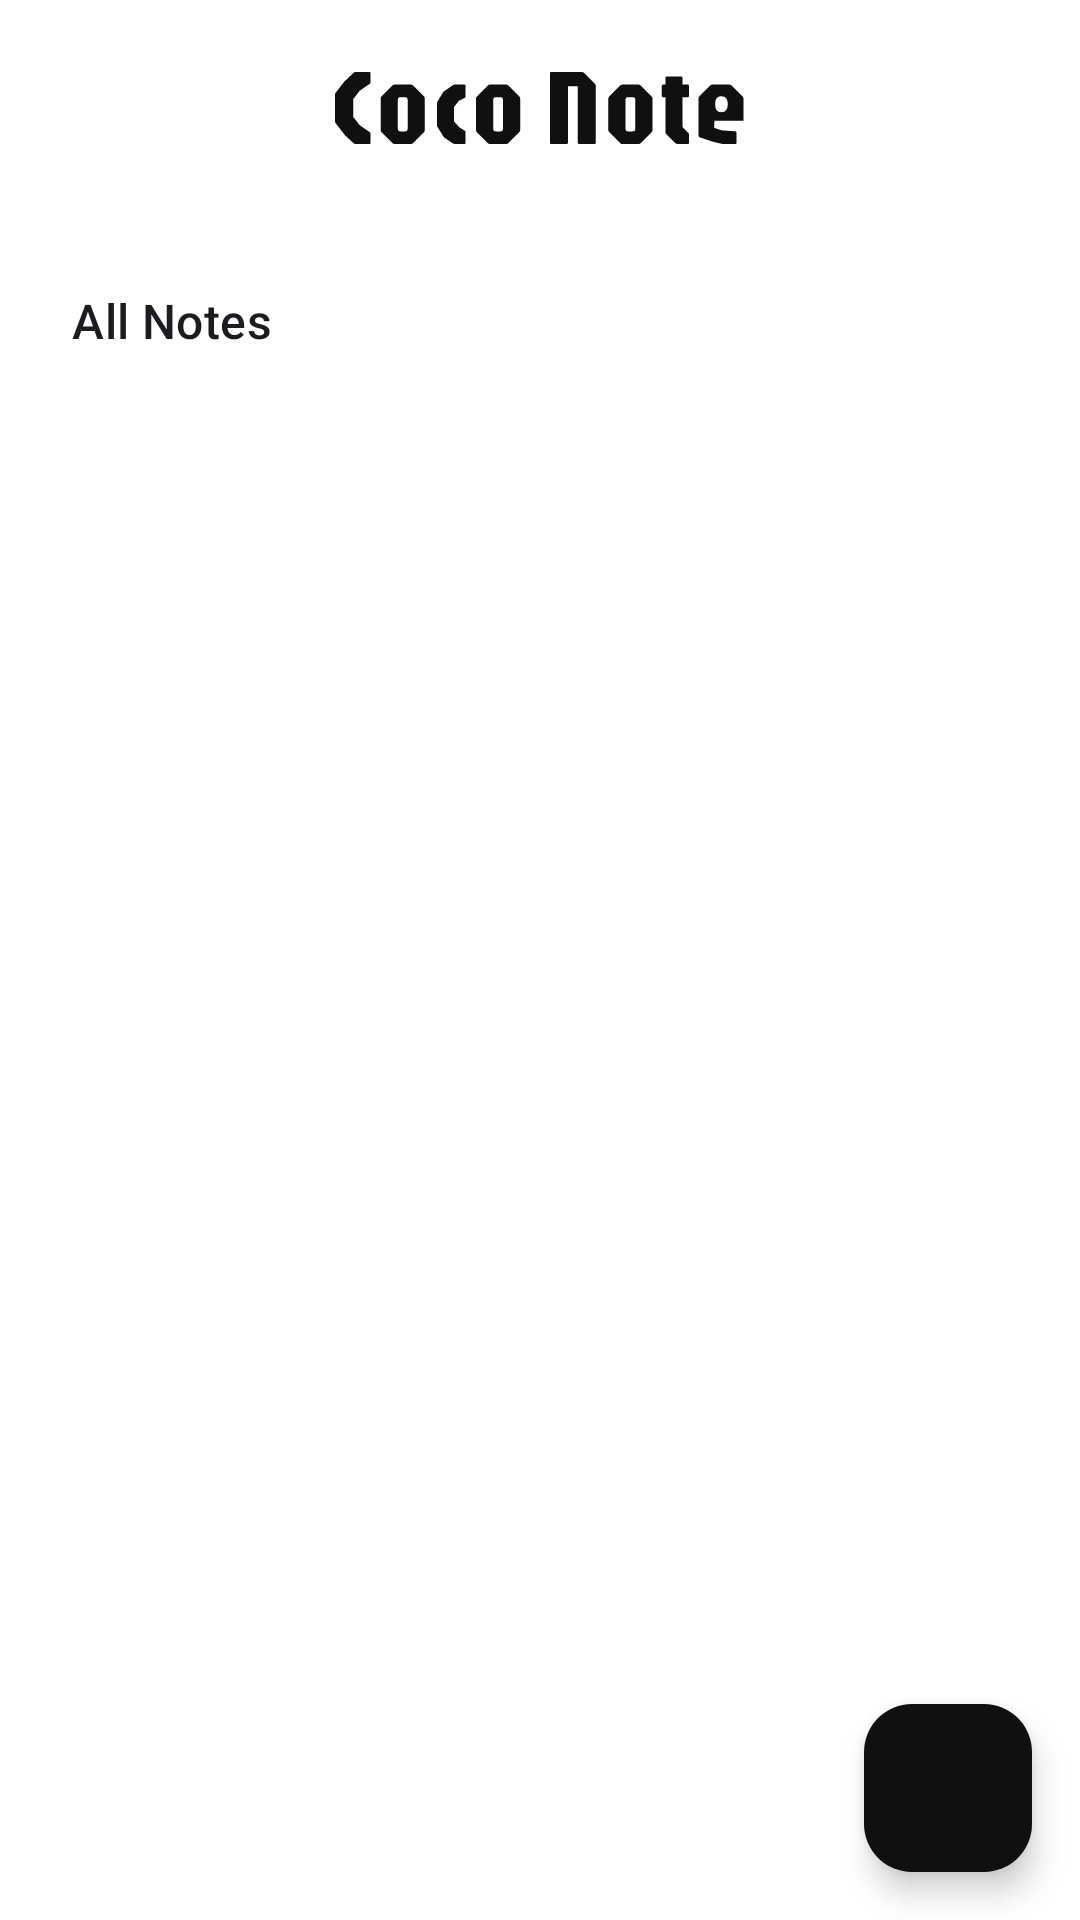

Android layout source for this screen:
<!-- AndroidManifest.xml: application theme Theme.CocoNote -->
<!-- res/layout/fragment_home.xml -->
<?xml version="1.0" encoding="utf-8"?>
<androidx.coordinatorlayout.widget.CoordinatorLayout xmlns:android="http://schemas.android.com/apk/res/android"
    xmlns:app="http://schemas.android.com/apk/res-auto"
    xmlns:tools="http://schemas.android.com/tools"
    android:layout_width="match_parent"
    android:layout_height="match_parent"
    android:background="@color/white"
    tools:context=".ui.home.HomeFragment">

    <com.google.android.material.appbar.AppBarLayout
        android:id="@+id/app_bar"
        android:layout_width="match_parent"
        android:layout_height="wrap_content"
        android:backgroundTint="@color/white"
        app:elevation="4dp">

        <androidx.appcompat.widget.Toolbar
            android:layout_width="match_parent"
            android:layout_height="72dp"
            app:layout_collapseMode="pin">

            <ImageView
                android:id="@+id/img_logo"
                android:layout_width="wrap_content"
                android:layout_height="wrap_content"
                android:layout_gravity="center"
                android:contentDescription="@string/image"
                android:src="@drawable/logo_coco_note" />

        </androidx.appcompat.widget.Toolbar>

    </com.google.android.material.appbar.AppBarLayout>

    <androidx.constraintlayout.widget.ConstraintLayout
        android:layout_width="match_parent"
        android:layout_height="match_parent"
        app:layout_behavior="@string/appbar_scrolling_view_behavior">

        <TextView
            android:id="@+id/lbl_list_notes"
            style="@style/TextAppearance.Material3.TitleMedium"
            android:layout_width="wrap_content"
            android:layout_height="wrap_content"
            android:layout_marginStart="24dp"
            android:layout_marginTop="24dp"
            android:text="@string/label_list_notes"
            app:layout_constraintStart_toStartOf="parent"
            app:layout_constraintTop_toTopOf="parent" />

        <androidx.recyclerview.widget.RecyclerView
            android:id="@+id/rv_notes"
            android:layout_width="match_parent"
            android:layout_height="0dp"
            android:layout_marginTop="16dp"
            app:layoutManager="androidx.recyclerview.widget.LinearLayoutManager"
            app:layout_constraintBottom_toBottomOf="parent"
            app:layout_constraintTop_toBottomOf="@+id/lbl_list_notes"
            tools:itemCount="4"
            tools:listitem="@layout/item_note" />

        <TextView
            android:id="@+id/lbl_title_not_is_empty"
            style="@style/TextAppearance.Material3.TitleSmall"
            android:layout_width="wrap_content"
            android:layout_height="wrap_content"
            android:layout_marginBottom="8dp"
            android:text="@string/lbl_title_not_is_empty"
            app:layout_constraintBottom_toBottomOf="parent"
            app:layout_constraintEnd_toEndOf="parent"
            app:layout_constraintStart_toStartOf="parent"
            app:layout_constraintTop_toTopOf="parent" />

        <TextView
            android:id="@+id/lbl_desc_not_is_empty"
            android:layout_width="wrap_content"
            android:layout_height="wrap_content"
            android:layout_marginStart="32dp"
            android:layout_marginTop="8dp"
            android:layout_marginEnd="32dp"
            android:text="@string/lbl_desc_not_is_empty"
            app:layout_constraintEnd_toEndOf="parent"
            app:layout_constraintStart_toStartOf="parent"
            app:layout_constraintTop_toBottomOf="@id/lbl_title_not_is_empty" />


        <androidx.constraintlayout.widget.Group
            android:id="@+id/message_is_empty"
            android:layout_width="wrap_content"
            android:layout_height="wrap_content"
            android:visibility="gone"
            app:constraint_referenced_ids="lbl_title_not_is_empty, lbl_desc_not_is_empty" />

    </androidx.constraintlayout.widget.ConstraintLayout>

    <com.google.android.material.floatingactionbutton.FloatingActionButton
        android:id="@+id/fab_create_new_note"
        android:layout_width="wrap_content"
        android:layout_height="wrap_content"
        android:layout_gravity="bottom|end"
        android:layout_margin="16dp"
        android:contentDescription="@string/fab"
        app:srcCompat="@drawable/ic_plus" />

</androidx.coordinatorlayout.widget.CoordinatorLayout>
<!-- res/layout/item_note.xml (included above) -->
<?xml version="1.0" encoding="utf-8"?>
<com.google.android.material.card.MaterialCardView xmlns:android="http://schemas.android.com/apk/res/android"
    xmlns:app="http://schemas.android.com/apk/res-auto"
    xmlns:tools="http://schemas.android.com/tools"
    android:id="@+id/cv_note"
    android:layout_width="match_parent"
    android:layout_height="wrap_content"
    android:layout_marginHorizontal="24dp"
    android:layout_marginVertical="8dp">

    <LinearLayout
        android:layout_width="match_parent"
        android:layout_height="wrap_content"
        android:layout_margin="16dp"
        android:orientation="vertical">

        <TextView
            android:id="@+id/tv_title"
            style="@style/TextAppearance.Material3.TitleLarge"
            android:layout_width="match_parent"
            android:layout_height="wrap_content"
            android:ellipsize="end"
            android:maxLines="2"
            tools:text="@tools:sample/lorem/random" />

        <TextView
            android:id="@+id/tv_description"
            style="@style/TextAppearance.Material3.BodyMedium"
            android:layout_width="match_parent"
            android:layout_height="wrap_content"
            android:layout_marginTop="16dp"
            android:ellipsize="end"
            android:maxLines="4"
            tools:text="@tools:sample/lorem/random" />

        <TextView
            android:id="@+id/tv_date"
            style="@style/TextAppearance.Material3.BodySmall"
            android:layout_width="match_parent"
            android:layout_height="wrap_content"
            android:layout_marginTop="24dp"
            android:textAlignment="textEnd"
            tools:text="2024/09/21" />
    </LinearLayout>

</com.google.android.material.card.MaterialCardView>
<!-- resources referenced by this layout -->
<resources>
  <color name="white">#FFFFFFFF</color>
  <!-- drawable logo_coco_note: vector/xml drawable (drawable, 4875 chars, omitted) -->
  <string name="fab">fab</string>
  <string name="image">image resource</string>
  <string name="label_list_notes">All Notes</string>
  <string name="lbl_desc_not_is_empty">Tap the Add button to create a note.</string>
  <string name="lbl_title_not_is_empty">No notes available</string>
  <style name="Theme.CocoNote" parent="Base.Theme.CocoNote" />
  <style name="Base.Theme.CocoNote" parent="Theme.Material3.Light.NoActionBar">
          
          
          <item name="android:forceDarkAllowed" tools:targetApi="q">false</item>
          <item name="materialAlertDialogTheme">@style/ThemeOverlay.App.MaterialAlertDialog</item>
          <item name="floatingActionButtonStyle">@style/Widget.App.FloatingActionButton</item>
      </style>
  <style name="ThemeOverlay.App.MaterialAlertDialog" parent="ThemeOverlay.Material3.MaterialAlertDialog">
          <item name="buttonBarPositiveButtonStyle">@style/Widget.App.Button</item>
          <item name="buttonBarNegativeButtonStyle">@style/Widget.App.Button</item>
      </style>
  <style name="Widget.App.FloatingActionButton" parent="Widget.Material3.FloatingActionButton.Primary">
          <item name="materialThemeOverlay">@style/ThemeOverlay.App.FloatingActionButton</item>
      </style>
  <style name="Widget.App.Button" parent="Widget.Material3.Button.TextButton.Dialog">
          <item name="android:textColor">@color/black</item>
      </style>
  <style name="ThemeOverlay.App.FloatingActionButton" parent="">
          <item name="colorContainer">@color/black</item>
          <item name="colorOnContainer">@color/white</item>
      </style>
  <color name="black">#FF101010</color>
</resources>
